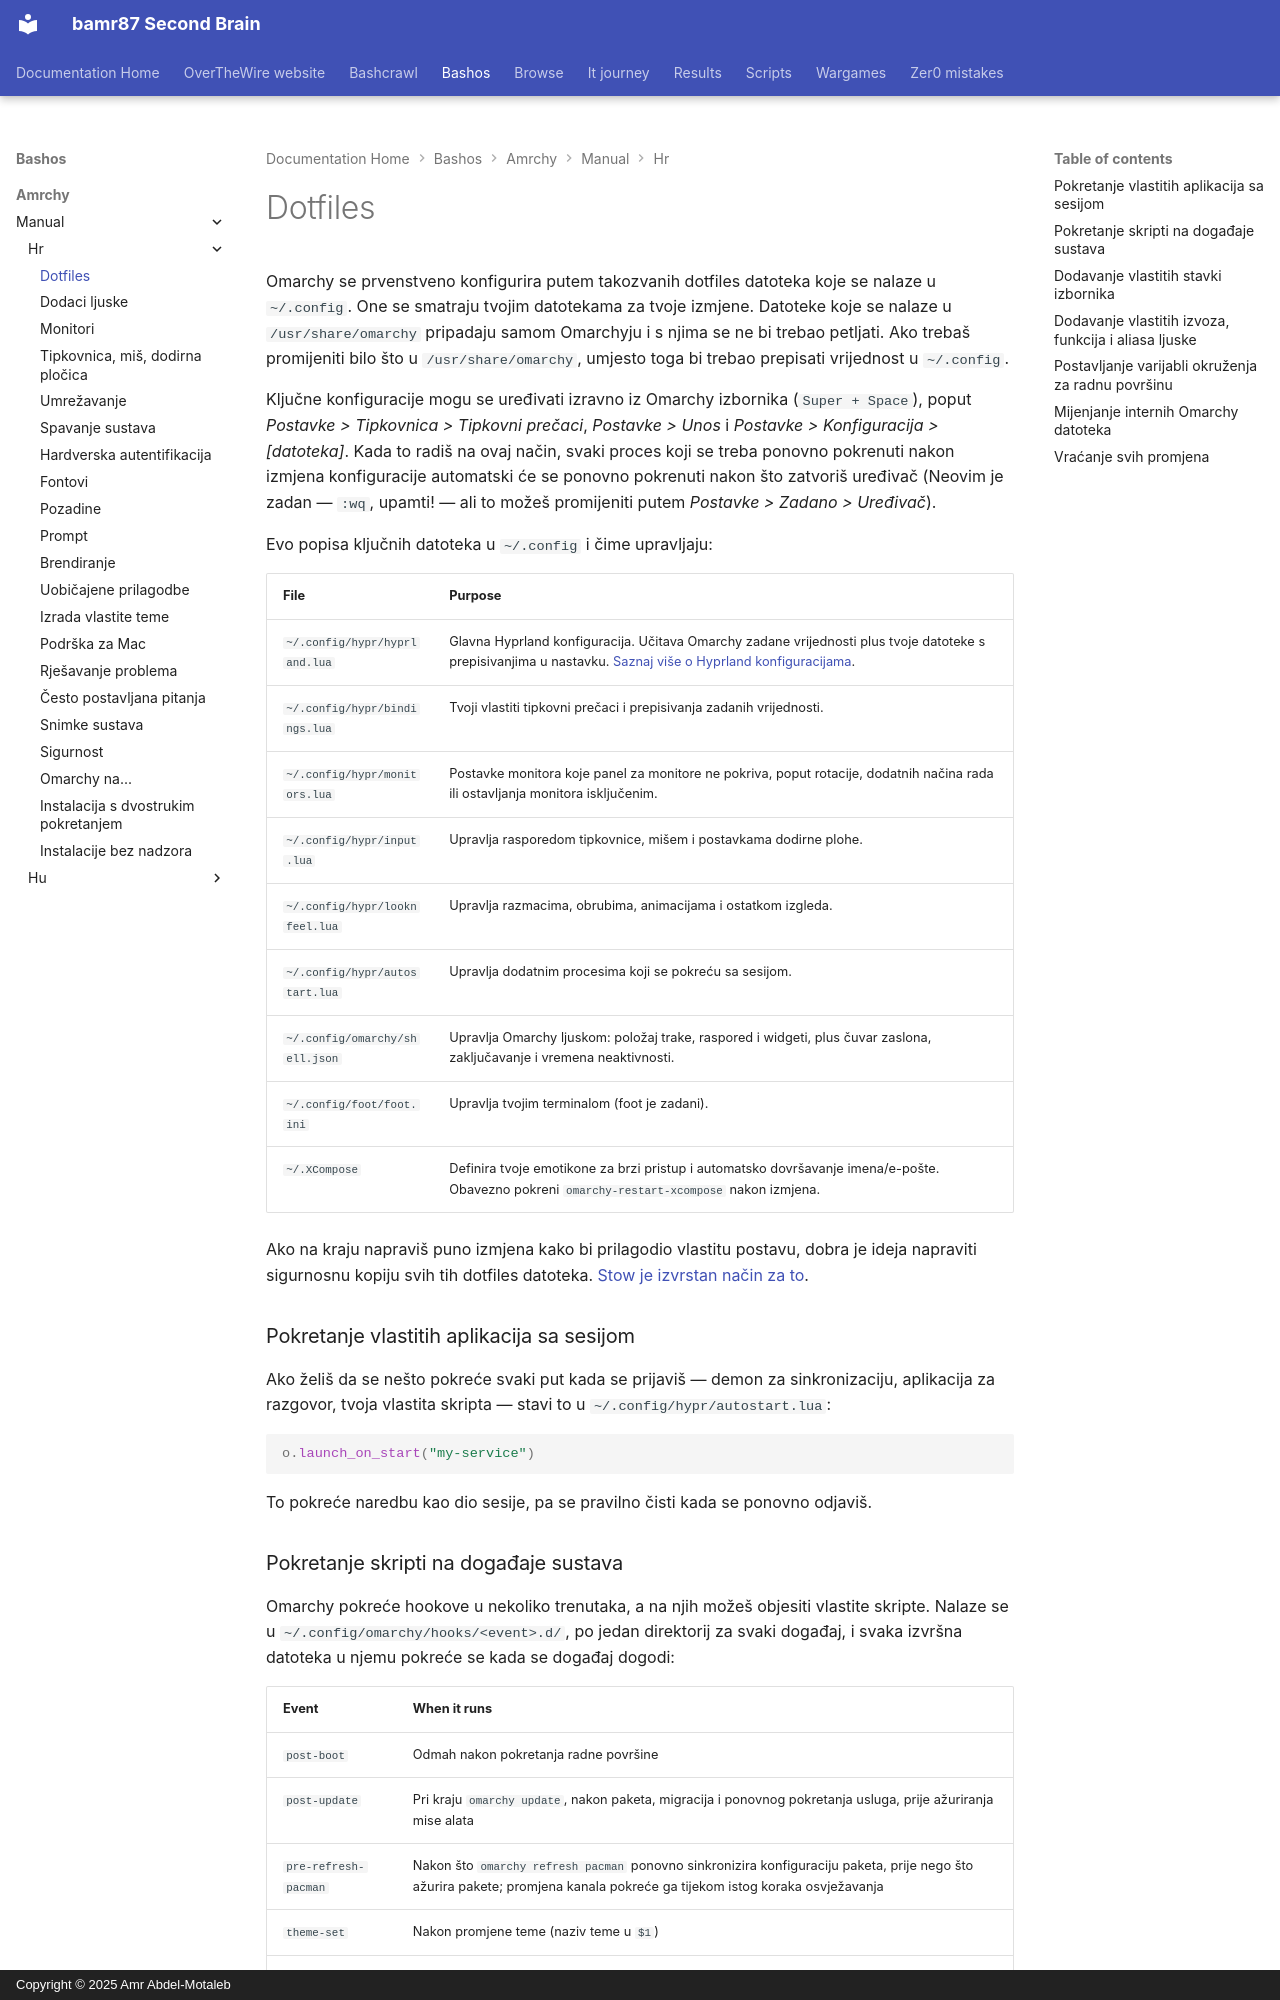

repository: bamr87/README · page: bashos/amrchy/manual/hr/31-dotfiles/index.html · generator: mkdocs · copyright: Copyright © 2025 Amr Abdel-Motaleb

---
source_file: amrchy/manual/hr/31-dotfiles.md
source_repo: bamr87/bashos
source_url: https://github.com/bamr87/bashos/blob/main/amrchy/manual/hr/31-dotfiles.md
title: Dotfiles
---
# Dotfiles

Omarchy se prvenstveno konfigurira putem takozvanih dotfiles datoteka koje se nalaze u `~/.config`. One se smatraju tvojim datotekama za tvoje izmjene. Datoteke koje se nalaze u `/usr/share/omarchy` pripadaju samom Omarchyju i s njima se ne bi trebao petljati. Ako trebaš promijeniti bilo što u `/usr/share/omarchy`, umjesto toga bi trebao prepisati vrijednost u `~/.config`.

Ključne konfiguracije mogu se uređivati izravno iz Omarchy izbornika (`Super + Space`), poput _Postavke > Tipkovnica > Tipkovni prečaci_, _Postavke > Unos_ i _Postavke > Konfiguracija > [datoteka]_. Kada to radiš na ovaj način, svaki proces koji se treba ponovno pokrenuti nakon izmjena konfiguracije automatski će se ponovno pokrenuti nakon što zatvoriš uređivač (Neovim je zadan — `:wq`, upamti! — ali to možeš promijeniti putem _Postavke > Zadano > Uređivač_).

Evo popisa ključnih datoteka u `~/.config` i čime upravljaju:

| File                  | Purpose              |
| ----------------------- | --------------------- |
| `~/.config/hypr/hyprland.lua` | Glavna Hyprland konfiguracija. Učitava Omarchy zadane vrijednosti plus tvoje datoteke s prepisivanjima u nastavku. [Saznaj više o Hyprland konfiguracijama](https://wiki.hypr.land/Configuring/).  |
| `~/.config/hypr/bindings.lua` | Tvoji vlastiti tipkovni prečaci i prepisivanja zadanih vrijednosti. |
| `~/.config/hypr/monitors.lua` | Postavke monitora koje panel za monitore ne pokriva, poput rotacije, dodatnih načina rada ili ostavljanja monitora isključenim. |
| `~/.config/hypr/input.lua` | Upravlja rasporedom tipkovnice, mišem i postavkama dodirne plohe. |
| `~/.config/hypr/looknfeel.lua` | Upravlja razmacima, obrubima, animacijama i ostatkom izgleda. |
| `~/.config/hypr/autostart.lua` | Upravlja dodatnim procesima koji se pokreću sa sesijom. |
| `~/.config/omarchy/shell.json` | Upravlja Omarchy ljuskom: položaj trake, raspored i widgeti, plus čuvar zaslona, zaključavanje i vremena neaktivnosti. |
| `~/.config/foot/foot.ini` | Upravlja tvojim terminalom (foot je zadani). |
| `~/.XCompose` | Definira tvoje emotikone za brzi pristup i automatsko dovršavanje imena/e-pošte. Obavezno pokreni `omarchy-restart-xcompose` nakon izmjena. |

Ako na kraju napraviš puno izmjena kako bi prilagodio vlastitu postavu, dobra je ideja napraviti sigurnosnu kopiju svih tih dotfiles datoteka. [Stow je izvrstan način za to](https://www.youtube.com/watch?v=NoFiYOqnC4o).

### Pokretanje vlastitih aplikacija sa sesijom

Ako želiš da se nešto pokreće svaki put kada se prijaviš — demon za sinkronizaciju, aplikacija za razgovor, tvoja vlastita skripta — stavi to u `~/.config/hypr/autostart.lua`:

```lua
o.launch_on_start("my-service")
```

To pokreće naredbu kao dio sesije, pa se pravilno čisti kada se ponovno odjaviš.
